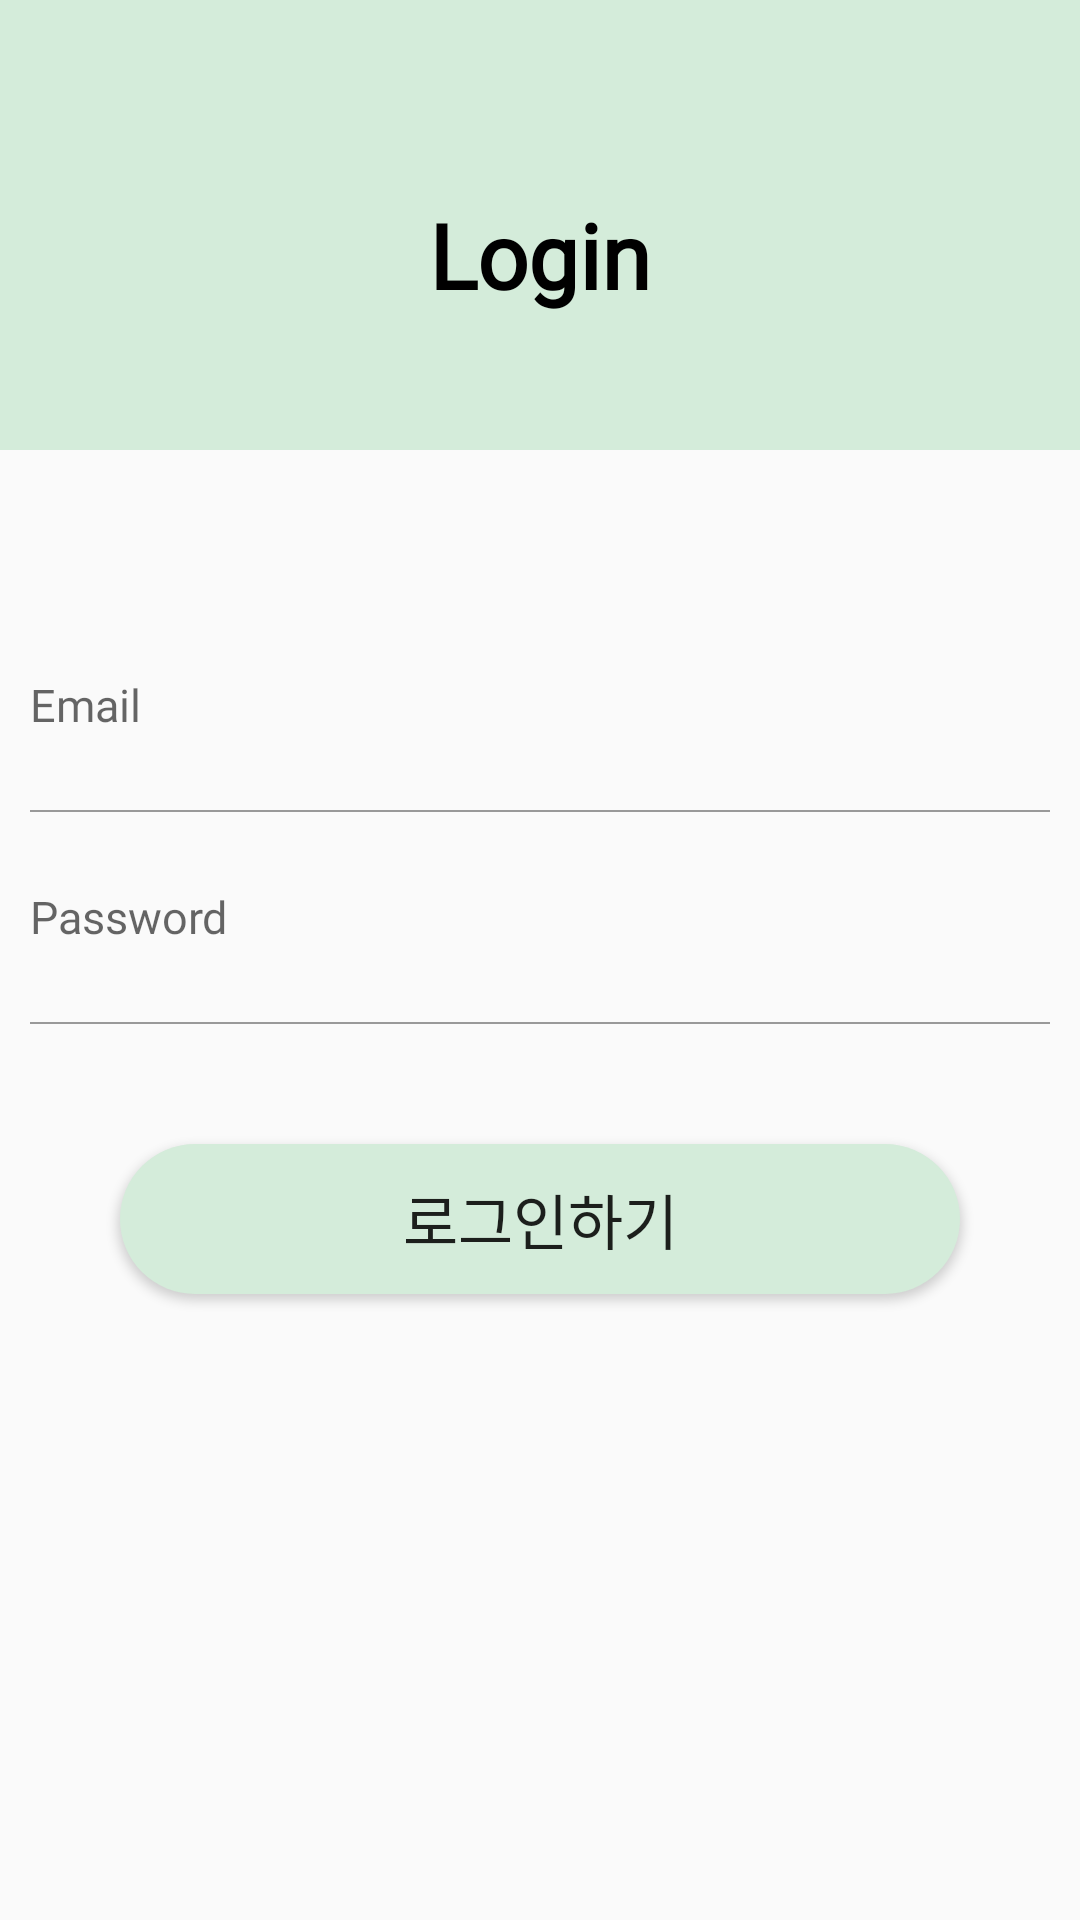

Here is an Android app screen rendered from its layout file. Give the layout XML and the strings, colors and styles it references.
<!-- AndroidManifest.xml: application theme Theme.StudyW -->
<!-- res/layout/activity_login.xml -->
<?xml version="1.0" encoding="utf-8"?>
<layout>

    <LinearLayout xmlns:android="http://schemas.android.com/apk/res/android"
        xmlns:app="http://schemas.android.com/apk/res-auto"
        xmlns:tools="http://schemas.android.com/tools"
        android:layout_width="match_parent"
        android:layout_height="match_parent"
        android:orientation="vertical"
        tools:context=".auth.LoginActivity">

        <LinearLayout
            android:layout_width="match_parent"
            android:layout_height="150dp"
            android:background="@color/mainColor">

            <TextView
                android:layout_width="match_parent"
                android:layout_height="50dp"
                android:layout_gravity="center"
                android:layout_marginTop="10dp"
                android:fontFamily="@font/nanumwquareneo"
                android:gravity="center"
                android:text="Login"
                android:textColor="@color/black"
                android:textSize="30sp"
                android:textStyle="bold" />
        </LinearLayout>

        <LinearLayout
            android:layout_width="match_parent"
            android:layout_height="wrap_content"
            android:layout_marginTop="50dp"
            android:orientation="vertical">

            <EditText
                android:id="@+id/email_text"
                style="@style/AuthEditText"
                android:layout_width="match_parent"
                android:layout_height="50dp"
                android:layout_gravity="center"
                android:hint="Email" />

            <LinearLayout
                android:layout_width="match_parent"
                android:layout_height="0.5dp"
                android:layout_marginLeft="10dp"
                android:layout_marginRight="10dp"
                android:background="#999999" />

            <EditText
                android:id="@+id/pwd_text"
                style="@style/AuthEditText"
                android:layout_width="match_parent"
                android:layout_height="50dp"
                android:hint="Password"
                android:inputType="textPassword" />

            <LinearLayout
                android:layout_width="match_parent"
                android:layout_height="0.5dp"
                android:layout_marginLeft="10dp"
                android:layout_marginRight="10dp"
                android:background="#999999" />

            <Button
                android:id="@+id/login_btn2"
                android:layout_width="match_parent"
                android:layout_height="50dp"
                android:layout_margin="40dp"
                android:background="@drawable/background_radius"
                android:text="로그인하기"
                android:textSize="20sp" />


        </LinearLayout>

    </LinearLayout>
</layout>
<!-- resources referenced by this layout -->
<resources>
  <color name="black">#FF000000</color>
  <color name="mainColor">#D4ECDA</color>
  <!-- drawable background_radius (drawable) -->
  <?xml version="1.0" encoding="utf-8"?>
  <shape xmlns:android="http://schemas.android.com/apk/res/android"
      android:shape="rectangle" android:padding = "10dp" >
  
      <solid android:color="@color/mainColor"></solid>
      <corners
          android:bottomLeftRadius="30dp"
          android:bottomRightRadius="30dp"
          android:topLeftRadius="30dp"
          android:topRightRadius="30dp" />
  </shape>
  <style name="AuthEditText" parent="android:Widget.EditText">
          <item name="android:background">@android:color/transparent</item>
          <item name="android:textSize">15sp</item>
          <item name="android:layout_margin">10dp</item>
          <item name="fontFamily">@font/humanbeom</item>
      </style>
  <style name="Theme.StudyW" parent="Theme.AppCompat.Light">
          
          <item name="windowNoTitle">true</item>
          <item name="colorPrimary">@color/purple_500</item>
          <item name="colorPrimaryVariant">@color/mainColor</item>
          <item name="colorOnPrimary">@color/white</item>
          
          <item name="colorSecondary">@color/teal_200</item>
          <item name="colorSecondaryVariant">@color/teal_700</item>
          <item name="colorOnSecondary">@color/black</item>
          
          <item name="android:statusBarColor">?attr/colorPrimaryVariant</item>
          
      </style>
  <color name="purple_500">#FF6200EE</color>
  <color name="white">#FFFFFFFF</color>
  <color name="teal_200">#FF03DAC5</color>
  <color name="teal_700">#FF018786</color>
</resources>
